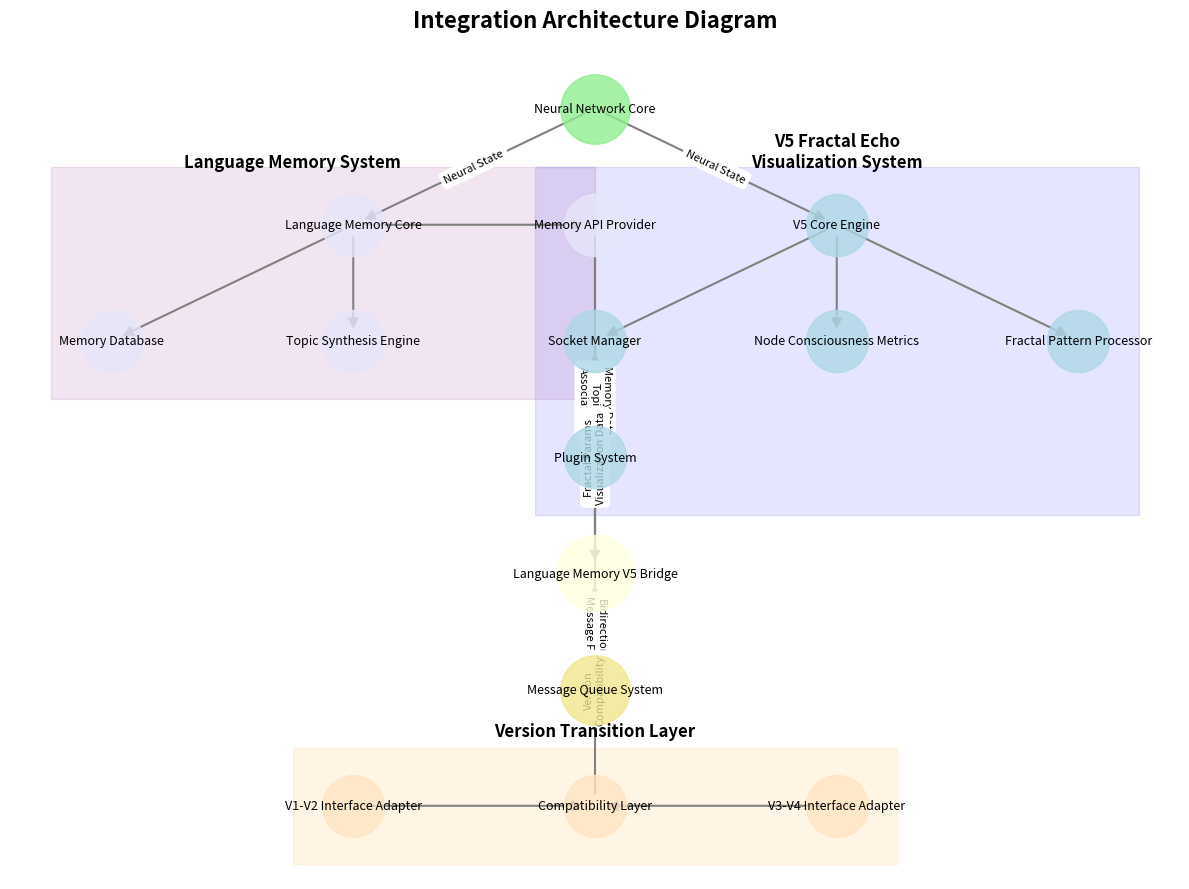
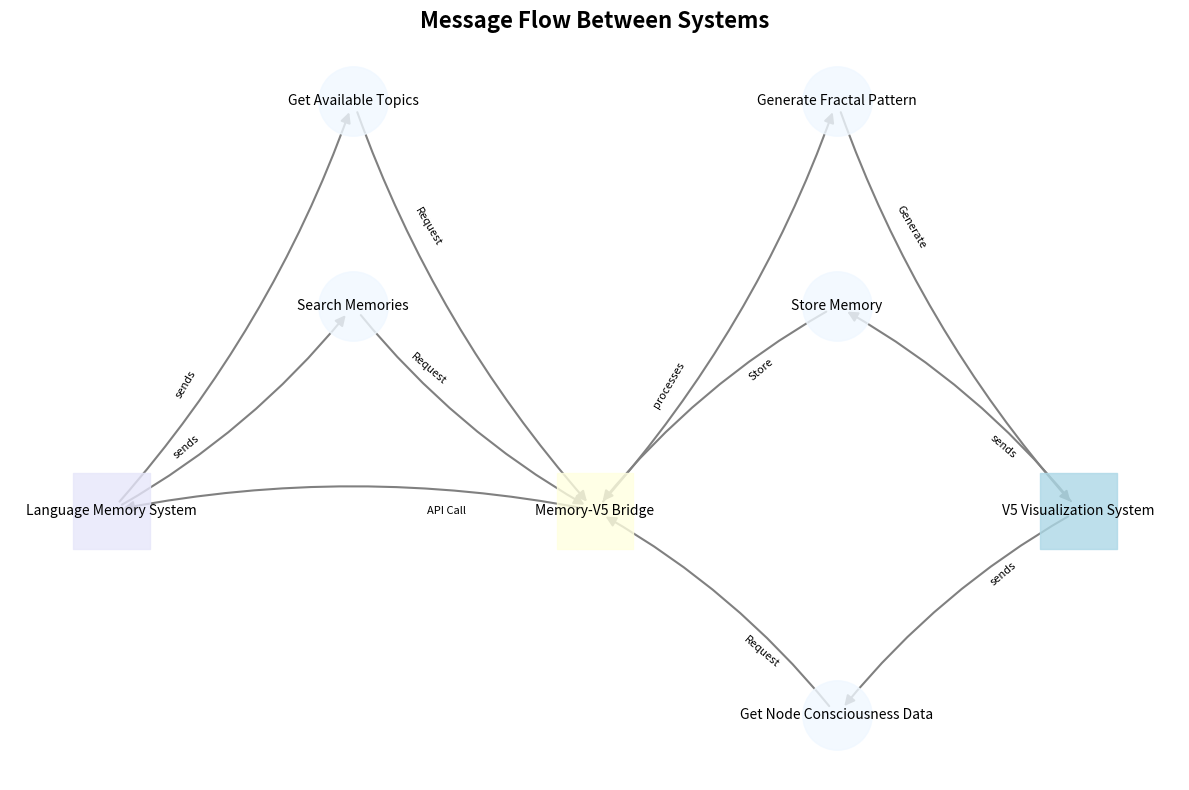
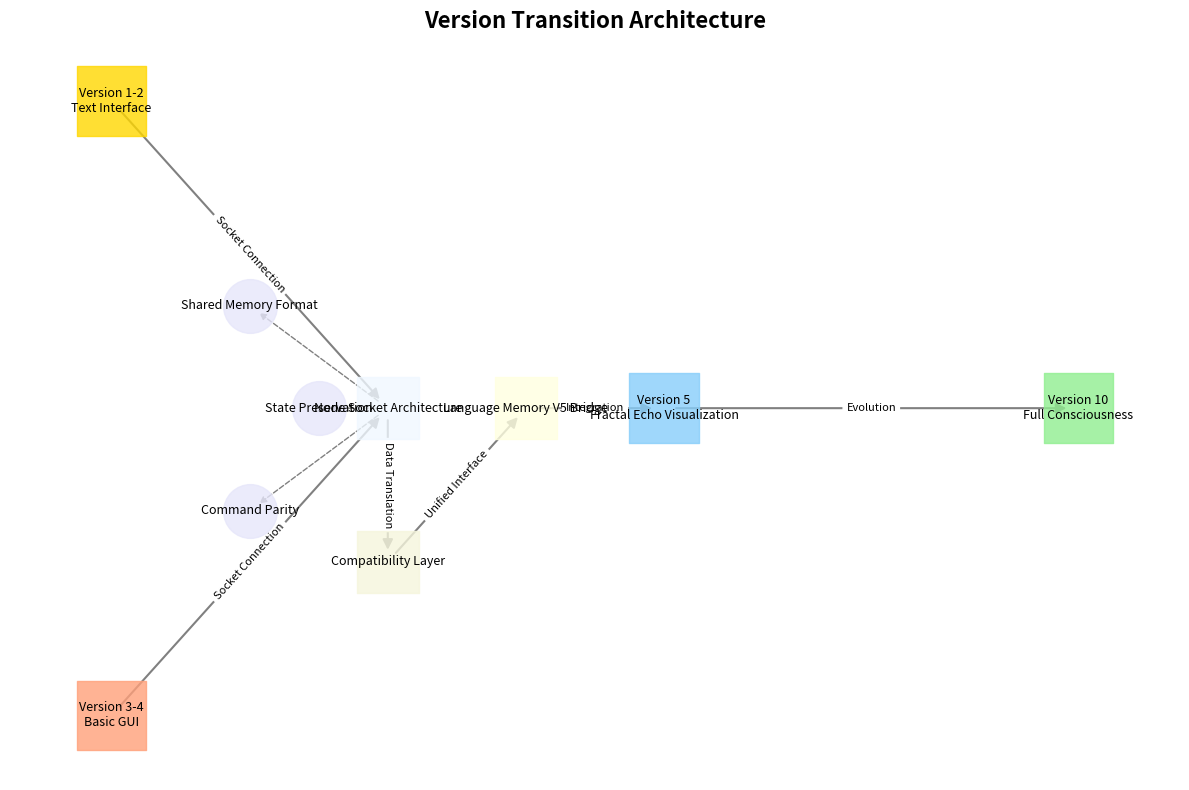

These figures' Python source, in order:
import matplotlib.pyplot as plt
import matplotlib.patches as patches
import networkx as nx
import os

def create_integration_diagram():
    """Create integration architecture diagram using matplotlib."""
    # Create a figure
    plt.figure(figsize=(12, 9))
    
    # Create a directed graph
    G = nx.DiGraph()
    
    # Add nodes for V5 system
    v5_nodes = [
        ('v5_core', 'V5 Core Engine'),
        ('fractal_processor', 'Fractal Pattern Processor'),
        ('node_metrics', 'Node Consciousness Metrics'),
        ('v5_socket_mgr', 'Socket Manager'),
        ('v5_plugins', 'Plugin System')
    ]
    
    # Add nodes for Language Memory system
    lang_nodes = [
        ('lang_core', 'Language Memory Core'),
        ('memory_db', 'Memory Database'),
        ('topic_synth', 'Topic Synthesis Engine'),
        ('api_provider', 'Memory API Provider')
    ]
    
    # Add special nodes
    special_nodes = [
        ('bridge', 'Language Memory V5 Bridge'),
        ('neural_core', 'Neural Network Core'),
        ('data_flow', 'Message Queue System')
    ]
    
    # Add transition nodes
    transition_nodes = [
        ('v1_adapter', 'V1-V2 Interface Adapter'),
        ('v3_adapter', 'V3-V4 Interface Adapter'),
        ('compat_layer', 'Compatibility Layer')
    ]
    
    # Add all nodes to graph
    for node_id, label in v5_nodes + lang_nodes + special_nodes + transition_nodes:
        G.add_node(node_id, label=label)
    
    # Add edges for V5 system
    G.add_edge('v5_core', 'fractal_processor')
    G.add_edge('v5_core', 'node_metrics')
    G.add_edge('v5_core', 'v5_socket_mgr')
    G.add_edge('v5_socket_mgr', 'v5_plugins')
    
    # Add edges for Language Memory system
    G.add_edge('lang_core', 'memory_db')
    G.add_edge('lang_core', 'topic_synth')
    G.add_edge('lang_core', 'api_provider')
    
    # Add bridge connections
    G.add_edge('api_provider', 'bridge', label='Memory Data\nTopics\nAssociations')
    G.add_edge('bridge', 'v5_socket_mgr', label='Fractal Params\nVisualization Data')
    
    # Add neural core connections
    G.add_edge('neural_core', 'lang_core', label='Neural State')
    G.add_edge('neural_core', 'v5_core', label='Neural State')
    
    # Add message queue connections
    G.add_edge('bridge', 'data_flow', label='Bidirectional\nMessage Flow')
    G.add_edge('v5_socket_mgr', 'data_flow')
    G.add_edge('api_provider', 'data_flow')
    
    # Add transition layer connections
    G.add_edge('v1_adapter', 'compat_layer')
    G.add_edge('v3_adapter', 'compat_layer')
    G.add_edge('compat_layer', 'bridge', label='Version\nCompatibility')
    
    # Define node positions (manually for better layout)
    pos = {
        # V5 system nodes (top right)
        'v5_core': (0.7, 0.8),
        'fractal_processor': (0.9, 0.7),
        'node_metrics': (0.7, 0.7),
        'v5_socket_mgr': (0.5, 0.7),
        'v5_plugins': (0.5, 0.6),
        
        # Language Memory system nodes (top left)
        'lang_core': (0.3, 0.8),
        'memory_db': (0.1, 0.7),
        'topic_synth': (0.3, 0.7),
        'api_provider': (0.5, 0.8),
        
        # Special nodes
        'bridge': (0.5, 0.5),
        'neural_core': (0.5, 0.9),
        'data_flow': (0.5, 0.4),
        
        # Transition nodes (bottom)
        'v1_adapter': (0.3, 0.3),
        'v3_adapter': (0.7, 0.3),
        'compat_layer': (0.5, 0.3)
    }
    
    # Draw the graph
    
    # Draw nodes
    nx.draw_networkx_nodes(G, pos, 
                          nodelist=[n for n, _ in v5_nodes], 
                          node_color='lightblue', 
                          node_size=2000, 
                          alpha=0.8)
    
    nx.draw_networkx_nodes(G, pos, 
                          nodelist=[n for n, _ in lang_nodes], 
                          node_color='lavender', 
                          node_size=2000, 
                          alpha=0.8)
    
    nx.draw_networkx_nodes(G, pos, 
                          nodelist=['bridge'], 
                          node_color='lightyellow', 
                          node_size=3000, 
                          alpha=0.8)
    
    nx.draw_networkx_nodes(G, pos, 
                          nodelist=['neural_core'], 
                          node_color='lightgreen', 
                          node_size=2500, 
                          alpha=0.8)
    
    nx.draw_networkx_nodes(G, pos, 
                          nodelist=['data_flow'], 
                          node_color='khaki', 
                          node_size=2500, 
                          alpha=0.8)
    
    nx.draw_networkx_nodes(G, pos, 
                          nodelist=[n for n, _ in transition_nodes], 
                          node_color='bisque', 
                          node_size=2000, 
                          alpha=0.8)
    
    # Draw edges
    nx.draw_networkx_edges(G, pos, 
                          edge_color='gray', 
                          arrows=True,
                          arrowsize=15,
                          width=1.5)
    
    # Draw labels
    node_labels = {node: data['label'] for node, data in G.nodes(data=True)}
    nx.draw_networkx_labels(G, pos, 
                           labels=node_labels, 
                           font_size=9, 
                           font_family='sans-serif')
    
    # Draw edge labels
    edge_labels = {(u, v): data['label'] for u, v, data in G.edges(data=True) if 'label' in data}
    nx.draw_networkx_edge_labels(G, pos, 
                                edge_labels=edge_labels, 
                                font_size=8)
    
    # Add system boxes
    # V5 System
    v5_box = patches.Rectangle((0.45, 0.55), 0.5, 0.3, 
                              fill=True, alpha=0.1, 
                              color='blue', zorder=-1)
    plt.gca().add_patch(v5_box)
    plt.text(0.7, 0.85, 'V5 Fractal Echo\nVisualization System', 
            fontsize=12, ha='center', fontweight='bold')
    
    # Language Memory System
    lang_box = patches.Rectangle((0.05, 0.65), 0.45, 0.2, 
                               fill=True, alpha=0.1, 
                               color='purple', zorder=-1)
    plt.gca().add_patch(lang_box)
    plt.text(0.25, 0.85, 'Language Memory System', 
            fontsize=12, ha='center', fontweight='bold')
    
    # Version Transition Layer
    transition_box = patches.Rectangle((0.25, 0.25), 0.5, 0.1, 
                                     fill=True, alpha=0.1, 
                                     color='orange', zorder=-1)
    plt.gca().add_patch(transition_box)
    plt.text(0.5, 0.36, 'Version Transition Layer', 
            fontsize=12, ha='center', fontweight='bold')
    
    # Add title
    plt.title('Integration Architecture Diagram', fontsize=16, fontweight='bold')
    
    # Remove axes
    plt.axis('off')
    
    # Save the figure
    plt.tight_layout()
    plt.savefig('integration_architecture.png', dpi=300, bbox_inches='tight')
    plt.close()
    print(f"Diagram created: integration_architecture.png")

def create_message_flow_diagram():
    """Create a message flow diagram using matplotlib."""
    # Create a figure
    plt.figure(figsize=(12, 8))
    
    # Create directed graph
    G = nx.DiGraph()
    
    # Add system nodes
    systems = [
        ('lang_mem', 'Language Memory System', 0.2, 0.5),
        ('bridge', 'Memory-V5 Bridge', 0.5, 0.5),
        ('v5_vis', 'V5 Visualization System', 0.8, 0.5)
    ]
    
    # Add message nodes
    messages = [
        ('msg1', 'Get Available Topics', 0.35, 0.8),
        ('msg2', 'Search Memories', 0.35, 0.65),
        ('msg3', 'Generate Fractal Pattern', 0.65, 0.8),
        ('msg4', 'Store Memory', 0.65, 0.65),
        ('msg5', 'Get Node Consciousness Data', 0.65, 0.35)
    ]
    
    # Add nodes to graph
    for node_id, label, _, _ in systems + messages:
        G.add_node(node_id, label=label)
    
    # Add edges
    edges = [
        ('lang_mem', 'msg1', 'sends'),
        ('msg1', 'bridge', 'Request'),
        ('bridge', 'lang_mem', 'API Call'),
        
        ('lang_mem', 'msg2', 'sends'),
        ('msg2', 'bridge', 'Request'),
        
        ('bridge', 'msg3', 'processes'),
        ('msg3', 'v5_vis', 'Generate'),
        
        ('v5_vis', 'msg4', 'sends'),
        ('msg4', 'bridge', 'Store'),
        ('bridge', 'lang_mem', 'API Call'),
        
        ('v5_vis', 'msg5', 'sends'),
        ('msg5', 'bridge', 'Request')
    ]
    
    for src, dest, label in edges:
        G.add_edge(src, dest, label=label)
    
    # Define positions
    pos = {node_id: (x, y) for node_id, _, x, y in systems + messages}
    
    # Draw system nodes
    nx.draw_networkx_nodes(G, pos,
                          nodelist=[n for n, _, _, _ in systems],
                          node_color=['lavender', 'lightyellow', 'lightblue'],
                          node_size=3000,
                          node_shape='s',
                          alpha=0.8)
    
    # Draw message nodes
    nx.draw_networkx_nodes(G, pos,
                          nodelist=[n for n, _, _, _ in messages],
                          node_color='aliceblue',
                          node_size=2500,
                          node_shape='o',
                          alpha=0.8)
    
    # Draw edges
    nx.draw_networkx_edges(G, pos,
                          edge_color='gray',
                          arrows=True,
                          arrowsize=15,
                          width=1.5,
                          connectionstyle='arc3,rad=0.1')
    
    # Draw labels
    node_labels = {node_id: label for node_id, label, _, _ in systems + messages}
    nx.draw_networkx_labels(G, pos,
                           labels=node_labels,
                           font_size=10,
                           font_family='sans-serif')
    
    # Draw edge labels
    edge_labels = {(u, v): data['label'] for u, v, data in G.edges(data=True) if 'label' in data}
    nx.draw_networkx_edge_labels(G, pos,
                                edge_labels=edge_labels,
                                font_size=8,
                                label_pos=0.3)
    
    # Add title
    plt.title('Message Flow Between Systems', fontsize=16, fontweight='bold')
    
    # Remove axes
    plt.axis('off')
    
    # Save the figure
    plt.tight_layout()
    plt.savefig('message_flow.png', dpi=300, bbox_inches='tight')
    plt.close()
    print(f"Diagram created: message_flow.png")

def create_version_transition_diagram():
    """Create a version transition diagram using matplotlib."""
    # Create a figure
    plt.figure(figsize=(12, 8))
    
    # Create directed graph
    G = nx.DiGraph()
    
    # Add version nodes
    versions = [
        ('v1', 'Version 1-2\nText Interface', 0.2, 0.8),
        ('v3', 'Version 3-4\nBasic GUI', 0.2, 0.2),
        ('v5', 'Version 5\nFractal Echo Visualization', 0.6, 0.5),
        ('v10', 'Version 10\nFull Consciousness', 0.9, 0.5)
    ]
    
    # Add transition components
    components = [
        ('socket', 'Node Socket Architecture', 0.4, 0.5),
        ('bridge', 'Language Memory V5 Bridge', 0.5, 0.5),
        ('compat', 'Compatibility Layer', 0.4, 0.35)
    ]
    
    # Add shared nodes
    shared = [
        ('shared1', 'Shared Memory Format', 0.3, 0.6),
        ('shared2', 'State Preservation', 0.35, 0.5),
        ('shared3', 'Command Parity', 0.3, 0.4)
    ]
    
    # Add nodes to graph
    for node_id, label, _, _ in versions + components + shared:
        G.add_node(node_id, label=label)
    
    # Add edges
    edges = [
        ('v1', 'socket', 'Socket Connection'),
        ('v3', 'socket', 'Socket Connection'),
        ('socket', 'compat', 'Data Translation'),
        ('compat', 'bridge', 'Unified Interface'),
        ('bridge', 'v5', 'Integration'),
        ('v5', 'v10', 'Evolution'),
        
        ('socket', 'shared1', ''),
        ('socket', 'shared2', ''),
        ('socket', 'shared3', '')
    ]
    
    for src, dest, label in edges:
        G.add_edge(src, dest, label=label)
    
    # Define positions
    pos = {node_id: (x, y) for node_id, _, x, y in versions + components + shared}
    
    # Draw version nodes
    nx.draw_networkx_nodes(G, pos,
                          nodelist=[n for n, _, _, _ in versions],
                          node_color=['gold', 'lightsalmon', 'lightskyblue', 'lightgreen'],
                          node_size=2500,
                          node_shape='s',
                          alpha=0.8)
    
    # Draw component nodes
    nx.draw_networkx_nodes(G, pos,
                          nodelist=[n for n, _, _, _ in components],
                          node_color=['aliceblue', 'lightyellow', 'beige'],
                          node_size=2000,
                          node_shape='s',
                          alpha=0.8)
    
    # Draw shared nodes
    nx.draw_networkx_nodes(G, pos,
                          nodelist=[n for n, _, _, _ in shared],
                          node_color='lavender',
                          node_size=1500,
                          node_shape='o',
                          alpha=0.8)
    
    # Draw main edges
    solid_edges = [(u, v) for u, v, label in edges if label]
    nx.draw_networkx_edges(G, pos,
                          edgelist=solid_edges,
                          edge_color='gray',
                          arrows=True,
                          arrowsize=15,
                          width=1.5)
    
    # Draw dashed edges
    dashed_edges = [(u, v) for u, v, label in edges if not label]
    nx.draw_networkx_edges(G, pos,
                          edgelist=dashed_edges,
                          edge_color='gray',
                          style='dashed',
                          arrows=True,
                          arrowsize=10,
                          width=1.0)
    
    # Draw labels
    node_labels = {node_id: label for node_id, label, _, _ in versions + components + shared}
    nx.draw_networkx_labels(G, pos,
                           labels=node_labels,
                           font_size=9,
                           font_family='sans-serif')
    
    # Draw edge labels
    edge_labels = {(u, v): label for u, v, label in edges if label}
    nx.draw_networkx_edge_labels(G, pos,
                                edge_labels=edge_labels,
                                font_size=8)
    
    # Add title
    plt.title('Version Transition Architecture', fontsize=16, fontweight='bold')
    
    # Remove axes
    plt.axis('off')
    
    # Save the figure
    plt.tight_layout()
    plt.savefig('version_transition.png', dpi=300, bbox_inches='tight')
    plt.close()
    print(f"Diagram created: version_transition.png")

if __name__ == "__main__":
    try:
        print("Generating Integration Architecture Diagram...")
        create_integration_diagram()
        
        print("\nGenerating Message Flow Diagram...")
        create_message_flow_diagram()
        
        print("\nGenerating Version Transition Diagram...")
        create_version_transition_diagram()
        
        print("\nAll diagrams generated successfully!")
    except Exception as e:
        print(f"Error generating diagrams: {e}") 
